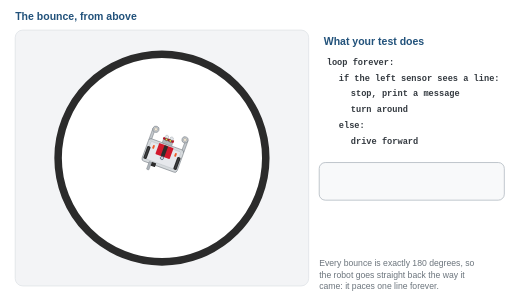
t = 0.00 s
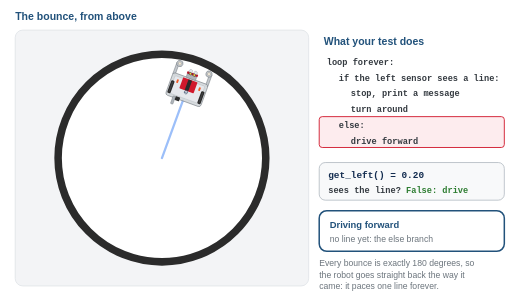
t = 1.58 s
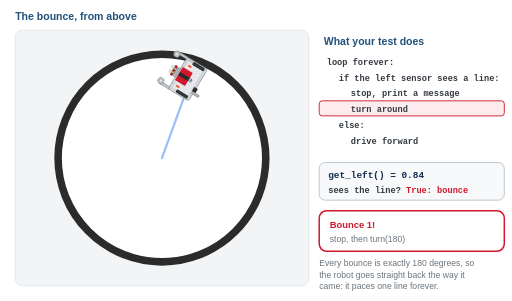
t = 3.33 s
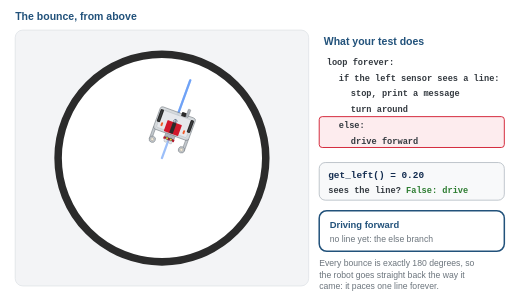
t = 4.86 s
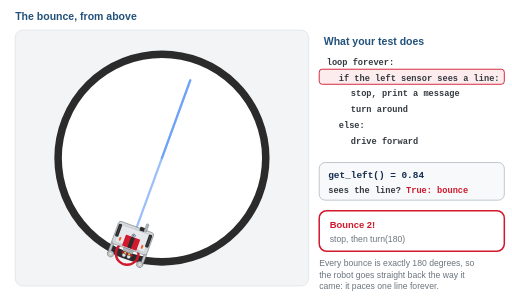
t = 6.71 s
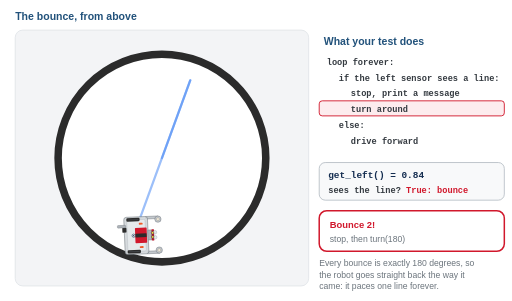
t = 8.37 s

The animated SVG that drew these frames (rendered in a browser with its animation timeline set to each time). Animation: 30 SMIL elements (animate=28,animateTransform=2); frames cover the first 8.37 s, repeats indefinitely.

<svg xmlns="http://www.w3.org/2000/svg" viewBox="0 0 680 400" width="680" height="400" role="img" aria-labelledby="fT fD">
  <title id="fT">The bounce, from above</title>
  <desc id="fD">An animation, seen from above, of the Lesson 2-3 activity. The robot starts in the middle of a taped circle and drives forward. While its sensor reads white, about 0.2, the program takes the else branch and keeps driving. When the sensor reaches the tape the reading jumps to 0.84, the if branch runs: the robot stops and turns 180 degrees in place, then drives straight back across the circle to the far side and bounces again. A blue line traces its path, and every bounce lands on the same line, so the robot paces back and forth across one diameter. Beside it, the outline of the test highlights the line that is running.</desc>
  <style>
    .h   { font-family: Montserrat, Helvetica, Arial, sans-serif; font-size: 14px; font-weight: 700; fill: #22527B; }
    .n   { font-family: Montserrat, Helvetica, Arial, sans-serif; font-size: 12.5px; fill: #343A40; }
    .nb  { font-family: Montserrat, Helvetica, Arial, sans-serif; font-size: 12.5px; font-weight: 700; fill: #142D50; }
    .sm  { font-family: Montserrat, Helvetica, Arial, sans-serif; font-size: 11.5px; fill: #6C757D; }
    .ax  { font-family: Montserrat, Helvetica, Arial, sans-serif; font-size: 12px; font-weight: 700; fill: #6C757D; }
    .m   { font-family: ui-monospace, SFMono-Regular, Menlo, Consolas, monospace; font-size: 12.5px; font-weight: 700; fill: #142D50; }
    .ms  { font-family: ui-monospace, SFMono-Regular, Menlo, Consolas, monospace; font-size: 11.5px; font-weight: 600; fill: #343A40; }
  </style>
  <defs>
    <marker id="aB" viewBox="0 0 10 10" refX="8" refY="5" markerWidth="5" markerHeight="5" orient="auto-start-reverse"><path d="M0,0 L10,5 L0,10 z" fill="#22527B"/></marker>
    <marker id="aW" viewBox="0 0 10 10" refX="7" refY="5" markerWidth="4" markerHeight="4" orient="auto"><path d="M0,0 L10,5 L0,10 z" fill="#FFFFFF"/></marker>
    <marker id="aG" viewBox="0 0 10 10" refX="8" refY="5" markerWidth="5" markerHeight="5" orient="auto-start-reverse"><path d="M0,0 L10,5 L0,10 z" fill="#6C757D"/></marker>
    <marker id="aR" viewBox="0 0 10 10" refX="8" refY="5" markerWidth="5" markerHeight="5" orient="auto-start-reverse"><path d="M0,0 L10,5 L0,10 z" fill="#D1182C"/></marker>
    <marker id="aGr" viewBox="0 0 10 10" refX="8" refY="5" markerWidth="5" markerHeight="5" orient="auto-start-reverse"><path d="M0,0 L10,5 L0,10 z" fill="#2E7D32"/></marker>
    <marker id="pcArr" viewBox="0 0 10 10" refX="8" refY="5" markerWidth="7" markerHeight="7" orient="auto-start-reverse">
      <path d="M0,0 L10,5 L0,10 z" fill="#6C757D"/>
    </marker>
    <marker id="pcDim" viewBox="0 0 10 10" refX="5" refY="5" markerWidth="8" markerHeight="8" orient="auto-start-reverse">
      <path d="M0,1 L5,5 L0,9" fill="none" stroke="#142D50" stroke-width="1.6"/>
    </marker>

    <!-- The XRP from above, traced from SparkFun's top-view photo. Front is UP.
         Origin = center of rotation (the pen hole between the drive wheels).
         Units: 1 unit = 4 photo px; the sensors are 60 units (8.75 cm) ahead of the origin. -->
    <g id="pcXRP" stroke-linejoin="round">
      <!-- rails out to the front casters -->
      <rect x="-59" y="-80" width="8" height="40" fill="#C3C8CD" stroke="#5F666D" stroke-width="1.3"/>
      <rect x="51"  y="-80" width="8" height="40" fill="#C3C8CD" stroke="#5F666D" stroke-width="1.3"/>
      <!-- main chassis plate -->
      <rect x="-59" y="-46" width="118" height="75" rx="8" fill="#D3D7DB" fill-opacity="0.92" stroke="#5F666D" stroke-width="1.5"/>
      <rect x="-50" y="-38" width="100" height="58" rx="4" fill="#E9ECEF" fill-opacity="0.85" stroke="#9AA1A8" stroke-width="0.8"/>
      <!-- caster bosses at the front corners -->
      <circle cx="-49" cy="-79" r="10" fill="#C3C8CD" stroke="#5F666D" stroke-width="1.3"/>
      <circle cx="49"  cy="-79" r="10" fill="#C3C8CD" stroke="#5F666D" stroke-width="1.3"/>
      <circle cx="-49" cy="-79" r="4.5" fill="#F1EBDD" stroke="#8A7E62" stroke-width="0.8"/>
      <circle cx="49"  cy="-79" r="4.5" fill="#F1EBDD" stroke="#8A7E62" stroke-width="0.8"/>
      <!-- drive wheels -->
      <rect x="-56" y="-21" width="11" height="42" rx="3.5" fill="#2B2B2B"/>
      <rect x="45"  y="-21" width="11" height="42" rx="3.5" fill="#2B2B2B"/>
      <line x1="-50.5" y1="-17" x2="-50.5" y2="17" stroke="#6C757D" stroke-width="1"/>
      <line x1="50.5"  y1="-17" x2="50.5"  y2="17" stroke="#6C757D" stroke-width="1"/>
      <!-- battery latches -->
      <rect x="-40" y="-30" width="6" height="12" rx="2" fill="#F05A28"/>
      <rect x="34"  y="-30" width="6" height="12" rx="2" fill="#F05A28"/>
      <!-- controller board -->
      <rect x="-24" y="-42" width="48" height="37" rx="2" fill="#D1182C"/>
      <rect x="-6" y="-41" width="12" height="35" rx="1" fill="#2B2B2B"/>
      <!-- servo + arm at the back -->
      <rect x="-26" y="22" width="15" height="13" rx="1.5" fill="#2B2B2B"/>
      <rect x="-34" y="24" width="8" height="26" rx="2" fill="#AEB4BA" stroke="#5F666D" stroke-width="1"/>
      <!-- rangefinder bracket, board and the two cylinders -->
      <rect x="-16" y="-58" width="32" height="13" rx="2" fill="#AEB4BA" stroke="#5F666D" stroke-width="1"/>
      <rect x="-18" y="-65" width="36" height="8" rx="1.5" fill="#B5172A"/>
      <circle cx="-8" cy="-68" r="5.5" fill="#E4E7EA" stroke="#868E96" stroke-width="1"/>
      <circle cx="8"  cy="-68" r="5.5" fill="#E4E7EA" stroke="#868E96" stroke-width="1"/>
      <!-- the two line sensors, under the rangefinder (drawn as if seen through it) -->
      <circle cx="-6.5" cy="-60" r="4" fill="#FFD43B" stroke="#142D50" stroke-width="1.4"/>
      <circle cx="6.5"  cy="-60" r="4" fill="#FFD43B" stroke="#142D50" stroke-width="1.4"/>
      <!-- center of rotation: the pen hole -->
      <circle cx="0" cy="0" r="5" fill="#FFFFFF" stroke="#142D50" stroke-width="1.8"/>
      <circle cx="0" cy="0" r="1.8" fill="#142D50"/>
    </g>

    <!-- the same robot after a right turn, as a dashed ghost -->
    <g id="pcGhost" fill="none" stroke="#343A40" stroke-width="1.4" stroke-dasharray="4 3">
      <path d="M -51 -46 V -72 M 51 -46 V -72 M -59 -36 V -79 M 59 -36 V -79 M -59 -46 H 59"/>
      <circle cx="-49" cy="-79" r="10"/>
      <circle cx="49"  cy="-79" r="10"/>
      <rect x="-18" y="-65" width="36" height="8" rx="1.5"/>
      <circle cx="-6.5" cy="-60" r="4.5" fill="#FFFFFF" stroke="#D1182C" stroke-width="2.4" stroke-dasharray="none"/>
      <circle cx="6.5"  cy="-60" r="4.5" fill="#FFFFFF" stroke="#D1182C" stroke-width="2.4" stroke-dasharray="none"/>
    </g>
  </defs>
  <style>.still{display:none} @media (prefers-reduced-motion: reduce){.anim{display:none}.still{display:inline}}</style>
  <rect width="680" height="400" fill="#FFFFFF"/>
  <text class="h" x="20" y="26">The bounce, from above</text>
  <rect x="20" y="40" width="390" height="340" rx="10" fill="#F3F4F6" stroke="#DEE2E6"/>
  <circle cx="215" cy="210" r="138" fill="#FFFFFF" stroke="#2B2B2B" stroke-width="10"/>
  <text class="h" x="430" y="60">What your test does</text>
  <g class="anim"><rect x="424" y="155" width="246" height="41" rx="4" fill="#FDECEE" stroke="#D1182C" stroke-width="1.2" opacity="0"><animate attributeName="opacity" values="0;1;0;1;0;1;0;1;0" keyTimes="0.0000;0.0314;0.0920;0.2229;0.3440;0.4750;0.5961;0.7270;0.8481" calcMode="discrete" dur="19.09s" repeatCount="indefinite"/></rect><rect x="424" y="92" width="246" height="20" rx="4" fill="#FDECEE" stroke="#D1182C" stroke-width="1.2" opacity="0"><animate attributeName="opacity" values="0;1;0;1;0;1;0;1;0" keyTimes="0.0000;0.0920;0.1103;0.3440;0.3623;0.5961;0.6144;0.8481;0.8664" calcMode="discrete" dur="19.09s" repeatCount="indefinite"/></rect><rect x="424" y="113" width="246" height="20" rx="4" fill="#FDECEE" stroke="#D1182C" stroke-width="1.2" opacity="0"><animate attributeName="opacity" values="0;1;0;1;0;1;0;1;0" keyTimes="0.0000;0.1103;0.1470;0.3623;0.3990;0.6144;0.6511;0.8664;0.9031" calcMode="discrete" dur="19.09s" repeatCount="indefinite"/></rect><rect x="424" y="134" width="246" height="20" rx="4" fill="#FDECEE" stroke="#D1182C" stroke-width="1.2" opacity="0"><animate attributeName="opacity" values="0;1;0;1;0;1;0;1;0" keyTimes="0.0000;0.1470;0.2098;0.3990;0.4619;0.6511;0.7139;0.9031;0.9660" calcMode="discrete" dur="19.09s" repeatCount="indefinite"/></rect></g>
  <text class="ms" x="434" y="86">loop forever:</text>
  <text class="ms" x="450" y="107">if the left sensor sees a line:</text>
  <text class="ms" x="466" y="128">stop, print a message</text>
  <text class="ms" x="466" y="149">turn around</text>
  <text class="ms" x="450" y="170">else:</text>
  <text class="ms" x="466" y="191">drive forward</text>
  <rect x="424" y="216" width="246" height="50" rx="8" fill="#F8F9FA" stroke="#ADB5BD"/>
  <text class="sm" x="424" y="354">Every bounce is exactly 180 degrees, so</text>
  <text class="sm" x="424" y="369">the robot goes straight back the way it</text>
  <text class="sm" x="424" y="384">came: it paces one line forever.</text>
  <g class="anim"><line x1="215.0" y1="210.0" x2="252.6" y2="106.8" stroke="#4C8BF5" stroke-width="3" stroke-linecap="round" opacity="0.55" stroke-dasharray="109.8 119.8" stroke-dashoffset="109.8"><animate attributeName="stroke-dashoffset" values="109.8;109.8;0;0" keyTimes="0;0.0314;0.0920;1" dur="19.09s" repeatCount="indefinite"/></line><line x1="252.6" y1="106.8" x2="177.4" y2="313.2" stroke="#4C8BF5" stroke-width="3" stroke-linecap="round" opacity="0.55" stroke-dasharray="219.6 229.6" stroke-dashoffset="219.6"><animate attributeName="stroke-dashoffset" values="219.6;219.6;0;0" keyTimes="0;0.2229;0.3440;1" dur="19.09s" repeatCount="indefinite"/></line><line x1="177.4" y1="313.2" x2="252.6" y2="106.8" stroke="#4C8BF5" stroke-width="3" stroke-linecap="round" opacity="0.55" stroke-dasharray="219.6 229.6" stroke-dashoffset="219.6"><animate attributeName="stroke-dashoffset" values="219.6;219.6;0;0" keyTimes="0;0.4750;0.5961;1" dur="19.09s" repeatCount="indefinite"/></line><line x1="252.6" y1="106.8" x2="177.4" y2="313.2" stroke="#4C8BF5" stroke-width="3" stroke-linecap="round" opacity="0.55" stroke-dasharray="219.6 229.6" stroke-dashoffset="219.6"><animate attributeName="stroke-dashoffset" values="219.6;219.6;0;0" keyTimes="0;0.7270;0.8481;1" dur="19.09s" repeatCount="indefinite"/></line><g opacity="0"><animate attributeName="opacity" values="0;1;0" keyTimes="0;0.0920;0.1627" calcMode="discrete" dur="19.09s" repeatCount="indefinite"/><circle cx="261.2" cy="83.1" r="15" fill="none" stroke="#D1182C" stroke-width="3.2"/></g><g opacity="0"><animate attributeName="opacity" values="0;1;0" keyTimes="0;0.3440;0.4147" calcMode="discrete" dur="19.09s" repeatCount="indefinite"/><circle cx="168.8" cy="336.9" r="15" fill="none" stroke="#D1182C" stroke-width="3.2"/></g><g opacity="0"><animate attributeName="opacity" values="0;1;0" keyTimes="0;0.5961;0.6668" calcMode="discrete" dur="19.09s" repeatCount="indefinite"/><circle cx="261.2" cy="83.1" r="15" fill="none" stroke="#D1182C" stroke-width="3.2"/></g><g opacity="0"><animate attributeName="opacity" values="0;1;0" keyTimes="0;0.8481;0.9188" calcMode="discrete" dur="19.09s" repeatCount="indefinite"/><circle cx="168.8" cy="336.9" r="15" fill="none" stroke="#D1182C" stroke-width="3.2"/></g><g><animateTransform attributeName="transform" type="translate" values="215.0 210.0;215.0 210.0;252.6 106.8;252.6 106.8;252.6 106.8;252.6 106.8;252.6 106.8;252.6 106.8;252.6 106.8;252.6 106.8;252.6 106.8;252.6 106.8;252.6 106.8;252.6 106.8;252.6 106.8;252.6 106.8;252.6 106.8;177.4 313.2;177.4 313.2;177.4 313.2;177.4 313.2;177.4 313.2;177.4 313.2;177.4 313.2;177.4 313.2;177.4 313.2;177.4 313.2;177.4 313.2;177.4 313.2;177.4 313.2;177.4 313.2;177.4 313.2;252.6 106.8;252.6 106.8;252.6 106.8;252.6 106.8;252.6 106.8;252.6 106.8;252.6 106.8;252.6 106.8;252.6 106.8;252.6 106.8;252.6 106.8;252.6 106.8;252.6 106.8;252.6 106.8;252.6 106.8;177.4 313.2;177.4 313.2;177.4 313.2;177.4 313.2;177.4 313.2;177.4 313.2;177.4 313.2;177.4 313.2;177.4 313.2;177.4 313.2;177.4 313.2;177.4 313.2;177.4 313.2;177.4 313.2;177.4 313.2;177.4 313.2" keyTimes="0.0000;0.0314;0.0920;0.1470;0.1522;0.1574;0.1627;0.1679;0.1732;0.1784;0.1836;0.1889;0.1941;0.1994;0.2046;0.2098;0.2229;0.3440;0.3990;0.4043;0.4095;0.4147;0.4200;0.4252;0.4304;0.4357;0.4409;0.4462;0.4514;0.4566;0.4619;0.4750;0.5961;0.6511;0.6563;0.6615;0.6668;0.6720;0.6772;0.6825;0.6877;0.6930;0.6982;0.7034;0.7087;0.7139;0.7270;0.8481;0.9031;0.9083;0.9136;0.9188;0.9240;0.9293;0.9345;0.9398;0.9450;0.9502;0.9555;0.9607;0.9660;0.9790;1.0000" dur="19.09s" repeatCount="indefinite"/><g><animateTransform attributeName="transform" type="rotate" values="20.0;20.0;20.0;20.0;5.0;-10.0;-25.0;-40.0;-55.0;-70.0;-85.0;-100.0;-115.0;-130.0;-145.0;-160.0;-160.0;-160.0;-160.0;-175.0;-190.0;-205.0;-220.0;-235.0;-250.0;-265.0;-280.0;-295.0;-310.0;-325.0;-340.0;-340.0;-340.0;-340.0;-355.0;-370.0;-385.0;-400.0;-415.0;-430.0;-445.0;-460.0;-475.0;-490.0;-505.0;-520.0;-520.0;-520.0;-520.0;-535.0;-550.0;-565.0;-580.0;-595.0;-610.0;-625.0;-640.0;-655.0;-670.0;-685.0;-700.0;-700.0;-700.0" keyTimes="0.0000;0.0314;0.0920;0.1470;0.1522;0.1574;0.1627;0.1679;0.1732;0.1784;0.1836;0.1889;0.1941;0.1994;0.2046;0.2098;0.2229;0.3440;0.3990;0.4043;0.4095;0.4147;0.4200;0.4252;0.4304;0.4357;0.4409;0.4462;0.4514;0.4566;0.4619;0.4750;0.5961;0.6511;0.6563;0.6615;0.6668;0.6720;0.6772;0.6825;0.6877;0.6930;0.6982;0.7034;0.7087;0.7139;0.7270;0.8481;0.9031;0.9083;0.9136;0.9188;0.9240;0.9293;0.9345;0.9398;0.9450;0.9502;0.9555;0.9607;0.9660;0.9790;1.0000" dur="19.09s" repeatCount="indefinite"/><use href="#pcXRP" transform="scale(0.42)"/></g></g><g opacity="0"><animate attributeName="opacity" values="0;1;0" keyTimes="0;0.0314;0.0920" calcMode="discrete" dur="19.09s" repeatCount="indefinite"/><text class="m" x="436" y="236">get_left() = 0.20</text><text class="ms" x="436" y="256">sees the line? <tspan style="fill:#2E7D32;font-weight:700">False: drive</tspan></text></g><g opacity="0"><animate attributeName="opacity" values="0;1;0" keyTimes="0;0.0920;0.2229" calcMode="discrete" dur="19.09s" repeatCount="indefinite"/><text class="m" x="436" y="236">get_left() = 0.84</text><text class="ms" x="436" y="256">sees the line? <tspan style="fill:#D1182C;font-weight:700">True: bounce</tspan></text></g><g opacity="0"><animate attributeName="opacity" values="0;1;0" keyTimes="0;0.2229;0.3440" calcMode="discrete" dur="19.09s" repeatCount="indefinite"/><text class="m" x="436" y="236">get_left() = 0.20</text><text class="ms" x="436" y="256">sees the line? <tspan style="fill:#2E7D32;font-weight:700">False: drive</tspan></text></g><g opacity="0"><animate attributeName="opacity" values="0;1;0" keyTimes="0;0.3440;0.4750" calcMode="discrete" dur="19.09s" repeatCount="indefinite"/><text class="m" x="436" y="236">get_left() = 0.84</text><text class="ms" x="436" y="256">sees the line? <tspan style="fill:#D1182C;font-weight:700">True: bounce</tspan></text></g><g opacity="0"><animate attributeName="opacity" values="0;1;0" keyTimes="0;0.4750;0.5961" calcMode="discrete" dur="19.09s" repeatCount="indefinite"/><text class="m" x="436" y="236">get_left() = 0.20</text><text class="ms" x="436" y="256">sees the line? <tspan style="fill:#2E7D32;font-weight:700">False: drive</tspan></text></g><g opacity="0"><animate attributeName="opacity" values="0;1;0" keyTimes="0;0.5961;0.7270" calcMode="discrete" dur="19.09s" repeatCount="indefinite"/><text class="m" x="436" y="236">get_left() = 0.84</text><text class="ms" x="436" y="256">sees the line? <tspan style="fill:#D1182C;font-weight:700">True: bounce</tspan></text></g><g opacity="0"><animate attributeName="opacity" values="0;1;0" keyTimes="0;0.7270;0.8481" calcMode="discrete" dur="19.09s" repeatCount="indefinite"/><text class="m" x="436" y="236">get_left() = 0.20</text><text class="ms" x="436" y="256">sees the line? <tspan style="fill:#2E7D32;font-weight:700">False: drive</tspan></text></g><g opacity="0"><animate attributeName="opacity" values="0;1;0" keyTimes="0;0.8481;0.9790" calcMode="discrete" dur="19.09s" repeatCount="indefinite"/><text class="m" x="436" y="236">get_left() = 0.84</text><text class="ms" x="436" y="256">sees the line? <tspan style="fill:#D1182C;font-weight:700">True: bounce</tspan></text></g><g opacity="0"><animate attributeName="opacity" values="0;1;0" keyTimes="0;0.0314;0.0920" calcMode="discrete" dur="19.09s" repeatCount="indefinite"/><rect x="424" y="280" width="246" height="54" rx="10" fill="#FFFFFF" stroke="#22527B" stroke-width="2"/><text class="nb" x="438" y="303" style="fill:#22527B">Driving forward</text><text class="sm" x="438" y="322">no line yet: the else branch</text></g><g opacity="0"><animate attributeName="opacity" values="0;1;0" keyTimes="0;0.0920;0.2229" calcMode="discrete" dur="19.09s" repeatCount="indefinite"/><rect x="424" y="280" width="246" height="54" rx="10" fill="#FFFFFF" stroke="#D1182C" stroke-width="2"/><text class="nb" x="438" y="303" style="fill:#D1182C">Bounce 1!</text><text class="sm" x="438" y="322">stop, then turn(180)</text></g><g opacity="0"><animate attributeName="opacity" values="0;1;0" keyTimes="0;0.2229;0.3440" calcMode="discrete" dur="19.09s" repeatCount="indefinite"/><rect x="424" y="280" width="246" height="54" rx="10" fill="#FFFFFF" stroke="#22527B" stroke-width="2"/><text class="nb" x="438" y="303" style="fill:#22527B">Driving forward</text><text class="sm" x="438" y="322">no line yet: the else branch</text></g><g opacity="0"><animate attributeName="opacity" values="0;1;0" keyTimes="0;0.3440;0.4750" calcMode="discrete" dur="19.09s" repeatCount="indefinite"/><rect x="424" y="280" width="246" height="54" rx="10" fill="#FFFFFF" stroke="#D1182C" stroke-width="2"/><text class="nb" x="438" y="303" style="fill:#D1182C">Bounce 2!</text><text class="sm" x="438" y="322">stop, then turn(180)</text></g><g opacity="0"><animate attributeName="opacity" values="0;1;0" keyTimes="0;0.4750;0.5961" calcMode="discrete" dur="19.09s" repeatCount="indefinite"/><rect x="424" y="280" width="246" height="54" rx="10" fill="#FFFFFF" stroke="#22527B" stroke-width="2"/><text class="nb" x="438" y="303" style="fill:#22527B">Driving forward</text><text class="sm" x="438" y="322">no line yet: the else branch</text></g><g opacity="0"><animate attributeName="opacity" values="0;1;0" keyTimes="0;0.5961;0.7270" calcMode="discrete" dur="19.09s" repeatCount="indefinite"/><rect x="424" y="280" width="246" height="54" rx="10" fill="#FFFFFF" stroke="#D1182C" stroke-width="2"/><text class="nb" x="438" y="303" style="fill:#D1182C">Bounce 3!</text><text class="sm" x="438" y="322">stop, then turn(180)</text></g><g opacity="0"><animate attributeName="opacity" values="0;1;0" keyTimes="0;0.7270;0.8481" calcMode="discrete" dur="19.09s" repeatCount="indefinite"/><rect x="424" y="280" width="246" height="54" rx="10" fill="#FFFFFF" stroke="#22527B" stroke-width="2"/><text class="nb" x="438" y="303" style="fill:#22527B">Driving forward</text><text class="sm" x="438" y="322">no line yet: the else branch</text></g><g opacity="0"><animate attributeName="opacity" values="0;1;0" keyTimes="0;0.8481;0.9790" calcMode="discrete" dur="19.09s" repeatCount="indefinite"/><rect x="424" y="280" width="246" height="54" rx="10" fill="#FFFFFF" stroke="#D1182C" stroke-width="2"/><text class="nb" x="438" y="303" style="fill:#D1182C">Bounce 4!</text><text class="sm" x="438" y="322">stop, then turn(180)</text></g></g>
  <g class="still"><line x1="215.0" y1="210.0" x2="252.6" y2="106.8" stroke="#4C8BF5" stroke-width="3" stroke-linecap="round" opacity="0.55"/><line x1="252.6" y1="106.8" x2="177.4" y2="313.2" stroke="#4C8BF5" stroke-width="3" stroke-linecap="round" opacity="0.55"/><line x1="177.4" y1="313.2" x2="252.6" y2="106.8" stroke="#4C8BF5" stroke-width="3" stroke-linecap="round" opacity="0.55"/><line x1="252.6" y1="106.8" x2="177.4" y2="313.2" stroke="#4C8BF5" stroke-width="3" stroke-linecap="round" opacity="0.55"/><use href="#pcXRP" transform="translate(215 210) rotate(20) scale(0.42)"/><rect x="424" y="280" width="246" height="54" rx="10" fill="#FFFFFF" stroke="#22527B" stroke-width="2"/><text class="nb" x="438" y="303">Drive, bounce, repeat</text><text class="sm" x="438" y="322">the blue lines are its path</text></g>
</svg>
